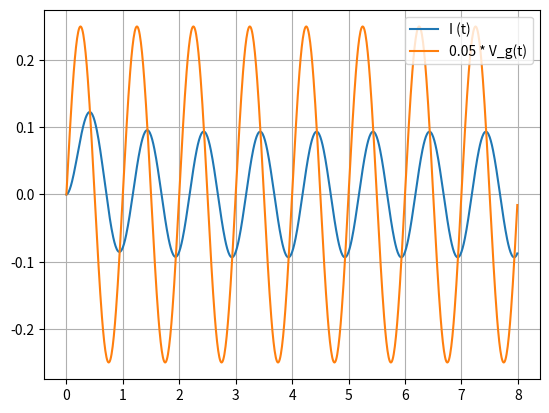

This chart was generated by the following Python code:
import numpy as np

R = 20
L = 8
v_g_mag = 5
dt = 0.01

is_input_wave = True
#is_input_wave = False

i = 0

i_list = []
v_g_list = []
t_list = []
for step in range(800): 
    t = dt*step   
    v_g = v_g_mag
    if is_input_wave:
        freq = 1
        v_g = v_g_mag*np.sin(2*np.pi*freq*t)
    i = ((-R*dt/L) + 1)*i + v_g*dt/L    
    i_list.append(i)
    v_g_list.append(v_g)
    t_list.append(t)
    #print(f'a: {(-R*dt/L) + 1}, b: {v_g*dt/L}')

import matplotlib.pyplot as plt
i_arr = np.array(i_list)
v_g_arr = np.array(v_g_list)
t_arr = np.array(t_list)
plt.plot(t_arr, i_arr, label='I (t)')
v_g_plot_scale = 0.05
plt.plot(t_arr, v_g_plot_scale*v_g_arr, label=f'{v_g_plot_scale} * V_g(t)')
plt.grid(True)
plt.legend()
plt.show()
